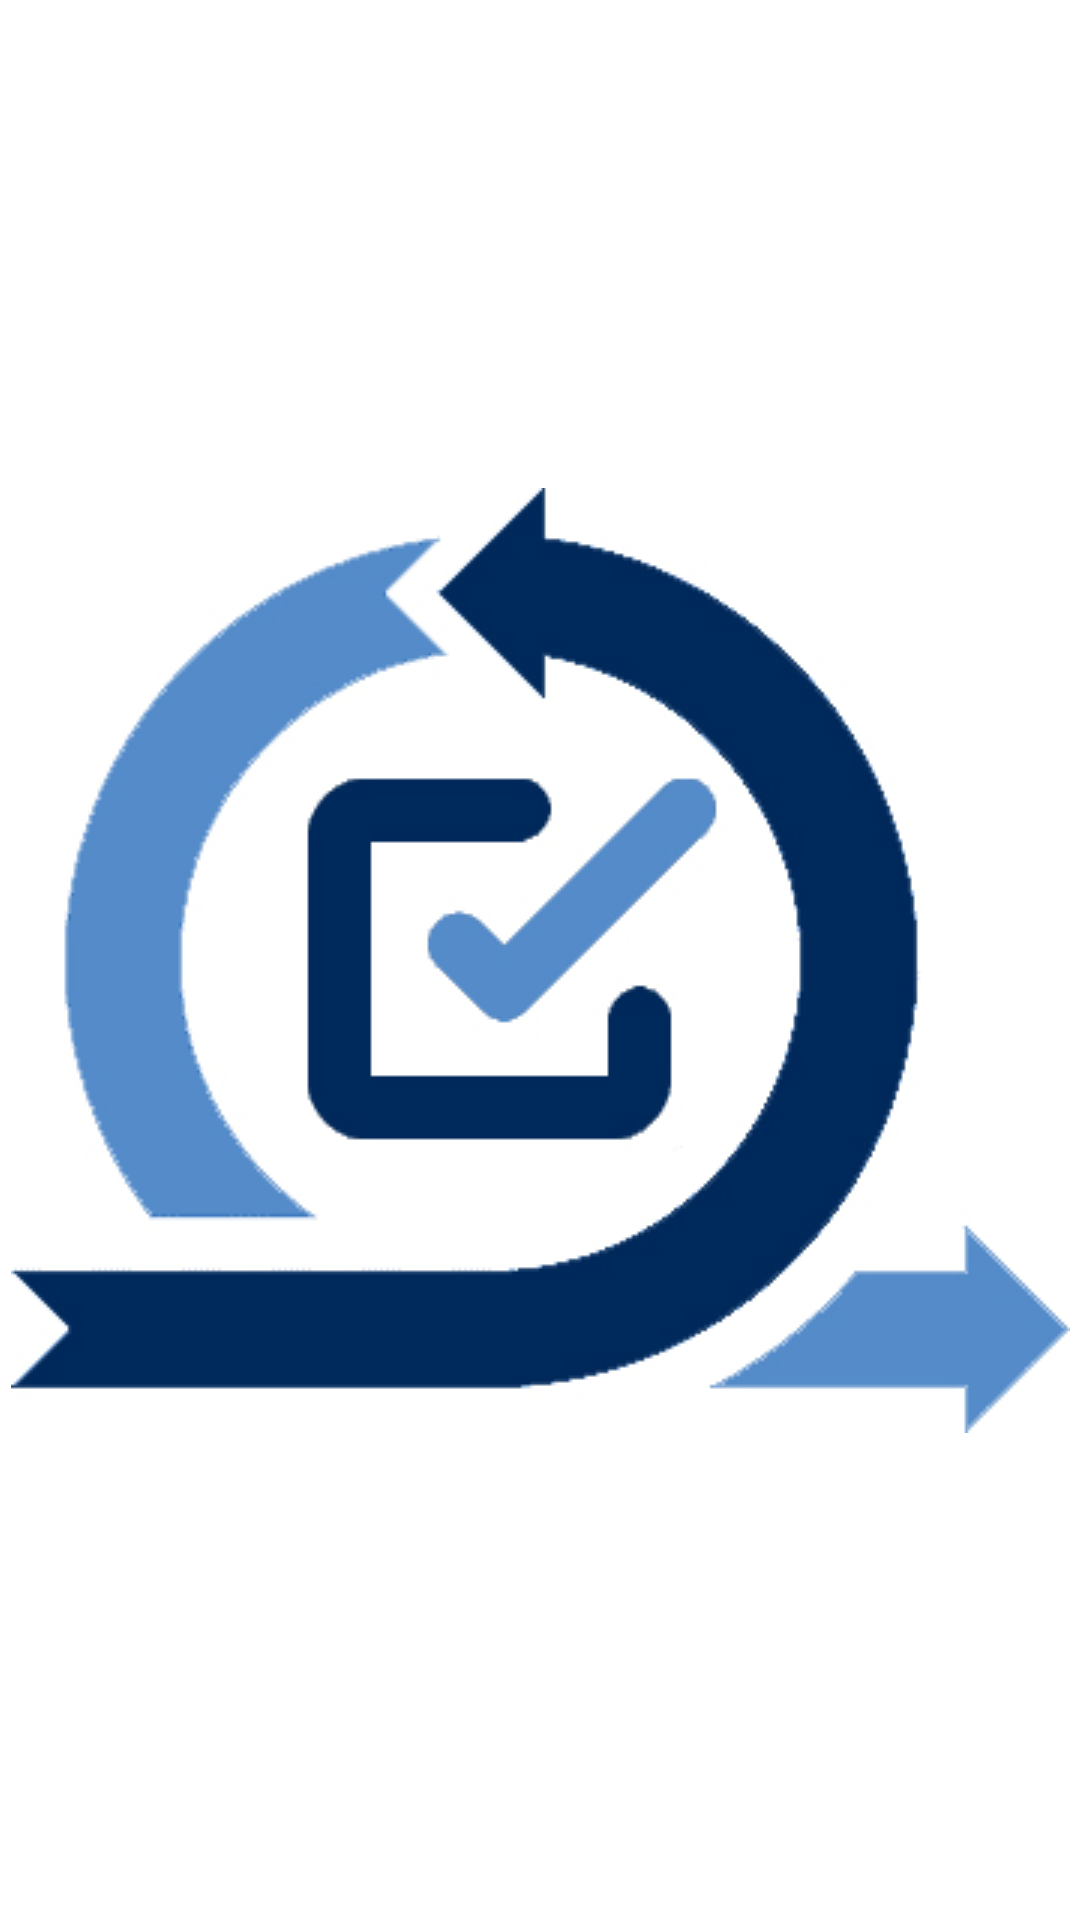

Layout XML and referenced resources for this Android screen:
<!-- AndroidManifest.xml: application theme Theme.TaskMan -->
<!-- res/layout/splash_screen.xml -->
<?xml version="1.0" encoding="utf-8"?>
<androidx.constraintlayout.widget.ConstraintLayout xmlns:android="http://schemas.android.com/apk/res/android"
    xmlns:app="http://schemas.android.com/apk/res-auto"
    xmlns:tools="http://schemas.android.com/tools"
    android:layout_width="match_parent"
    android:layout_height="match_parent"
    tools:context=".splash_screen">


    <ImageView
        android:id="@+id/imLogo"
        android:layout_width="wrap_content"
        android:layout_height="wrap_content"
        app:srcCompat="@drawable/taskman"
        app:layout_constraintTop_toTopOf="parent"
        app:layout_constraintBottom_toBottomOf="parent"
        app:layout_constraintLeft_toLeftOf="parent"
        app:layout_constraintRight_toRightOf="parent"/>
</androidx.constraintlayout.widget.ConstraintLayout>
<!-- resources referenced by this layout -->
<resources>
  <!-- drawable taskman: jpg bitmap (drawable, 64478 bytes) -->
  <style name="Theme.TaskMan" parent="Theme.MaterialComponents.DayNight.NoActionBar">
          
          <item name="colorPrimary">@color/primary_light</item>
          <item name="colorPrimaryVariant">@color/primary_color</item>
          <item name="colorOnPrimary">@color/white</item>
          
          <item name="colorSecondaryVariant">@color/teal_700</item>
          <item name="colorOnSecondary">@color/black</item>
          
          <item name="android:statusBarColor" tools:targetApi="l">?attr/colorPrimaryVariant</item>
          
      </style>
  <color name="primary_light">#266be1</color>
  <color name="primary_color">#1320d2</color>
  <color name="white">#FFFFFFFF</color>
  <color name="teal_700">#FF018786</color>
  <color name="black">#FF000000</color>
</resources>
